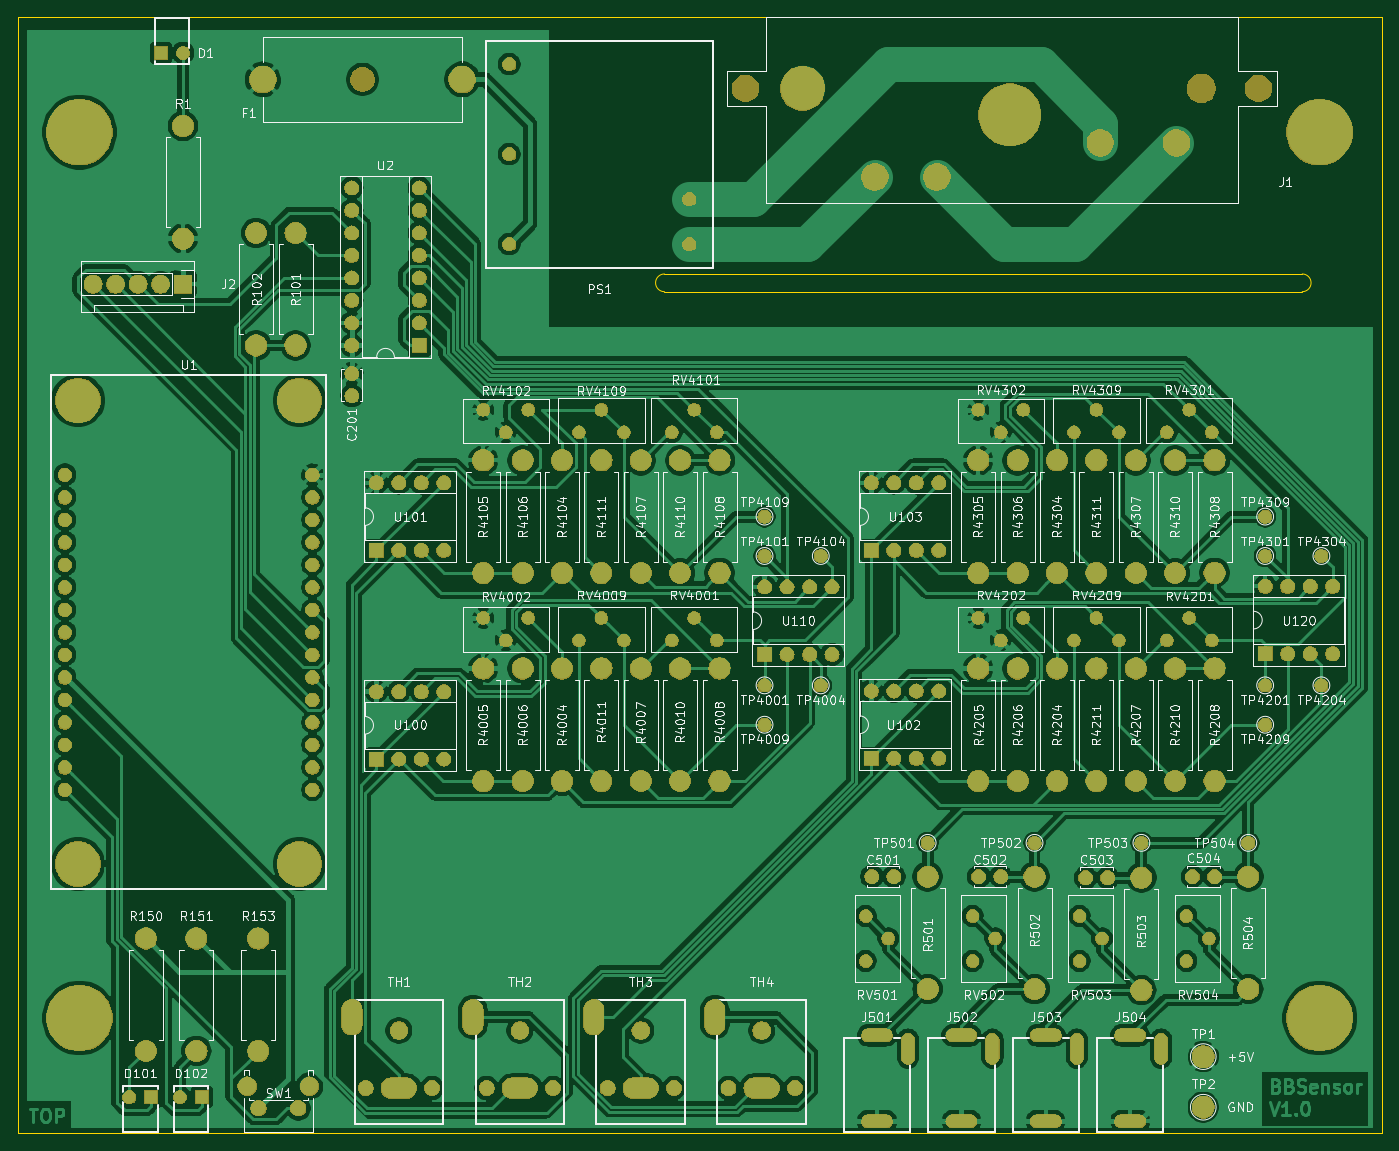
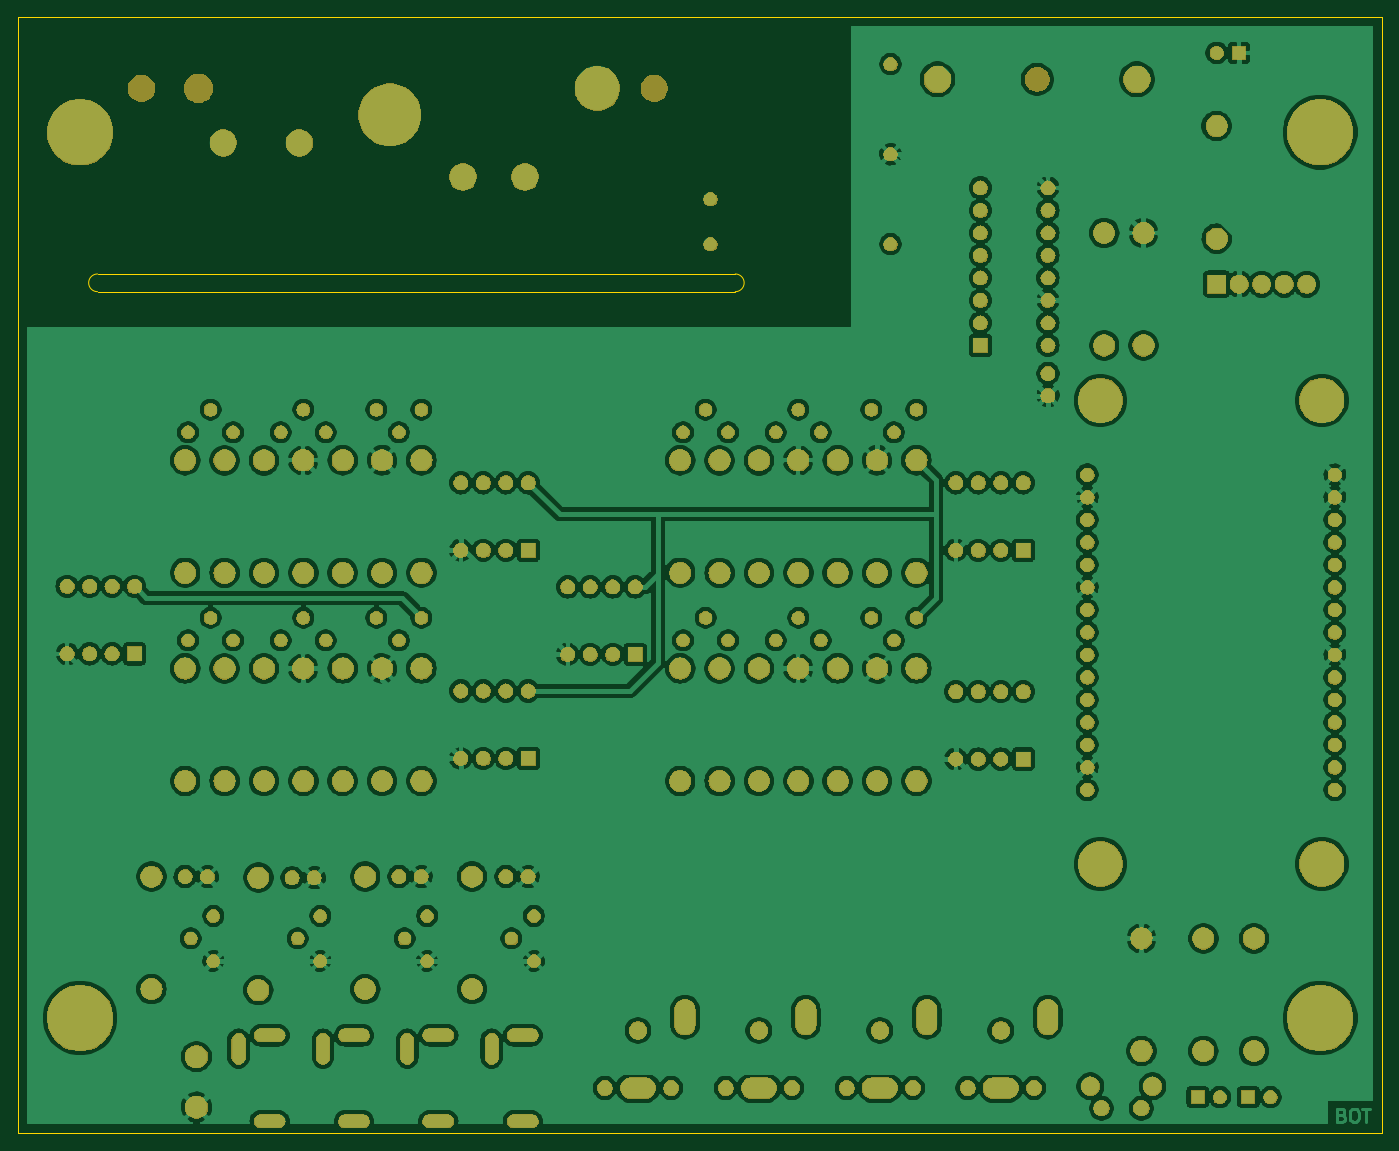
Circuit board: 9 layer files. Board 154.0 x 126.0 mm.
- bottom_copper: BBSensor-B_Cu.gbl (486986 bytes)
- bottom_mask: BBSensor-B_Mask.gbs (290137 bytes)
- bottom_silk: BBSensor-B_SilkS.gbo (9296 bytes)
- outline: BBSensor-Edge_Cuts.gm1 (895 bytes)
- top_copper: BBSensor-F_Cu.gtl (331595 bytes)
- top_mask: BBSensor-F_Mask.gts (307761 bytes)
- top_silk: BBSensor-F_SilkS.gto (173959 bytes)
- drill: BBSensor-NPTH.drl (532 bytes)
- drill: BBSensor-PTH.drl (5803 bytes)

=== bottom_copper: BBSensor-B_Cu.gbl (486986 bytes, source omitted) ===
=== bottom_mask: BBSensor-B_Mask.gbs (290137 bytes, source omitted) ===
=== bottom_silk: BBSensor-B_SilkS.gbo (9296 bytes, source omitted) ===
=== outline: BBSensor-Edge_Cuts.gm1 ===
G04 #@! TF.GenerationSoftware,KiCad,Pcbnew,(5.1.4)-1*
G04 #@! TF.CreationDate,2019-09-09T23:59:39+02:00*
G04 #@! TF.ProjectId,BBSensor,42425365-6e73-46f7-922e-6b696361645f,1.0*
G04 #@! TF.SameCoordinates,PXe4e1c0PY8677d40*
G04 #@! TF.FileFunction,Profile,NP*
%FSLAX46Y46*%
G04 Gerber Fmt 4.6, Leading zero omitted, Abs format (unit mm)*
G04 Created by KiCad (PCBNEW (5.1.4)-1) date 2019-09-09 23:59:39*
%MOMM*%
%LPD*%
G04 APERTURE LIST*
%ADD10C,0.050000*%
G04 APERTURE END LIST*
D10*
X145000000Y97000000D02*
G75*
G02X145000000Y95000000I0J-1000000D01*
G01*
X73000000Y95000000D02*
G75*
G02X73000000Y97000000I0J1000000D01*
G01*
X73000000Y95000000D02*
X145000000Y95000000D01*
X145000000Y97000000D02*
X73000000Y97000000D01*
X154000000Y126000000D02*
X154000000Y0D01*
X0Y126000000D02*
X0Y0D01*
X0Y0D02*
X154000000Y0D01*
X0Y126000000D02*
X154000000Y126000000D01*
M02*

=== top_copper: BBSensor-F_Cu.gtl (331595 bytes, source omitted) ===
=== top_mask: BBSensor-F_Mask.gts (307761 bytes, source omitted) ===
=== top_silk: BBSensor-F_SilkS.gto (173959 bytes, source omitted) ===
=== drill: BBSensor-NPTH.drl ===
M48
; DRILL file {KiCad (5.1.4)-1} date 09/09/2019 23:59:18
; FORMAT={3:3/ absolute / metric / suppress leading zeros}
; #@! TF.CreationDate,2019-09-09T23:59:18+02:00
; #@! TF.GenerationSoftware,Kicad,Pcbnew,(5.1.4)-1
; #@! TF.FileFunction,NonPlated,1,2,NPTH
FMAT,2
METRIC,TZ
T1C2.700
T2C3.000
T3C3.200
T4C3.500
T5C3.600
%
G90
G05
T1
X53922Y-22035
T2
X97150Y-23035
X155050Y-23035
T3
X103600Y-23035
X148600Y-23035
T4
X21790Y-58285
X21790Y-110605
X46790Y-58285
X46790Y-110605
T5
X127000Y-26035
T0
M30

=== drill: BBSensor-PTH.drl ===
M48
; DRILL file {KiCad (5.1.4)-1} date 09/09/2019 23:59:18
; FORMAT={3:3/ absolute / metric / suppress leading zeros}
; #@! TF.CreationDate,2019-09-09T23:59:18+02:00
; #@! TF.GenerationSoftware,Kicad,Pcbnew,(5.1.4)-1
; #@! TF.FileFunction,Plated,1,2,PTH
FMAT,2
METRIC,TZ
T1C0.762
T2C0.800
T3C0.900
T4C0.990
T5C1.000
T6C1.200
T7C1.300
T8C1.700
T9C2.000
T10C3.700
%
G90
G05
T1
X20320Y-66675
X20320Y-69215
X20320Y-71755
X20320Y-74295
X20320Y-76835
X20320Y-79375
X20320Y-81915
X20320Y-84455
X20320Y-86995
X20320Y-89535
X20320Y-92075
X20320Y-94615
X20320Y-97155
X20320Y-99695
X20320Y-102235
X48260Y-66675
X48260Y-69215
X48260Y-71755
X48260Y-74295
X48260Y-76835
X48260Y-79375
X48260Y-81915
X48260Y-84455
X48260Y-86995
X48260Y-89535
X48260Y-92075
X48260Y-94615
X48260Y-97155
X48260Y-99695
X48260Y-102235
T2
X146925Y-116475
X146925Y-121555
X149465Y-119015
X135535Y-112157
X138035Y-112157
X144702Y-61865
X147243Y-59325
X149783Y-61865
X110730Y-116475
X110730Y-121555
X113270Y-119015
X52705Y-55245
X52705Y-57745
X144702Y-85360
X147243Y-82820
X149783Y-85360
X88823Y-85360
X91363Y-82820
X93902Y-85360
X111365Y-91075
X111365Y-98695
X113905Y-91075
X113905Y-98695
X116445Y-91075
X116445Y-98695
X118985Y-91075
X118985Y-98695
X88823Y-61865
X91363Y-59325
X93902Y-61865
X70485Y-20320
X70485Y-30480
X70485Y-40640
X90805Y-35560
X90805Y-40640
X147600Y-112030
X150100Y-112030
X123430Y-59325
X125970Y-61865
X128510Y-59325
X122795Y-116475
X122795Y-121555
X125335Y-119015
X111405Y-112030
X113905Y-112030
X123430Y-82820
X125970Y-85360
X128510Y-82820
X67550Y-82820
X70090Y-85360
X72630Y-82820
X111365Y-67580
X111365Y-75200
X113905Y-67580
X113905Y-75200
X116445Y-67580
X116445Y-75200
X118985Y-67580
X118985Y-75200
X67550Y-59325
X70090Y-61865
X72630Y-59325
X52705Y-34290
X52705Y-36830
X52705Y-39370
X52705Y-41910
X52705Y-44450
X52705Y-46990
X52705Y-49530
X52705Y-52070
X60325Y-34290
X60325Y-36830
X60325Y-39370
X60325Y-41910
X60325Y-44450
X60325Y-46990
X60325Y-49530
X60325Y-52070
X134860Y-116475
X134860Y-121555
X137400Y-119015
X134225Y-61865
X136765Y-59325
X139305Y-61865
X123470Y-112030
X125970Y-112030
X134225Y-85360
X136765Y-82820
X139305Y-85360
X78345Y-85360
X80885Y-82820
X83425Y-85360
X155815Y-79264
X155815Y-86884
X158355Y-79264
X158355Y-86884
X160895Y-79264
X160895Y-86884
X163435Y-79264
X163435Y-86884
X78345Y-61865
X80885Y-59325
X83425Y-61865
X99300Y-79328
X99300Y-86948
X101840Y-79328
X101840Y-86948
X104380Y-79328
X104380Y-86948
X106920Y-79328
X106920Y-86948
X55485Y-67580
X55485Y-75200
X58025Y-67580
X58025Y-75200
X60565Y-67580
X60565Y-75200
X63105Y-67580
X63105Y-75200
X55485Y-91139
X55485Y-98759
X58025Y-91139
X58025Y-98759
X60565Y-91139
X60565Y-98759
X63105Y-91139
X63105Y-98759
T3
X31155Y-19050
X33655Y-19050
X33300Y-136922
X35800Y-136922
X27585Y-136922
X30085Y-136922
T4
X42164Y-138176
X46664Y-138176
T5
X23495Y-45149
X26035Y-45149
X28575Y-45149
X31115Y-45149
X33655Y-45149
T6
X150100Y-65040
X150100Y-77740
X80885Y-65040
X80885Y-77740
X41910Y-39370
X41910Y-52070
X94220Y-88535
X94220Y-101235
X136765Y-88535
X136765Y-101235
X85330Y-65040
X85330Y-77740
X141845Y-112157
X141845Y-124857
X67550Y-88535
X67550Y-101235
X141210Y-88535
X141210Y-101235
X76440Y-65040
X76440Y-77740
X42150Y-119015
X42150Y-131715
X148830Y-132350
X145655Y-65040
X145655Y-77740
X33655Y-27305
X33655Y-40005
X127875Y-65040
X127875Y-77740
X132320Y-88535
X132320Y-101235
X89775Y-88535
X89775Y-101235
X132320Y-65040
X132320Y-77740
X94220Y-65040
X94220Y-77740
X148830Y-138065
X71995Y-88535
X71995Y-101235
X150100Y-88535
X150100Y-101235
X67550Y-65040
X67550Y-77740
X117715Y-112030
X117715Y-124730
X153910Y-112030
X153910Y-124730
X136765Y-65040
X136765Y-77740
X123430Y-88535
X123430Y-101235
X29450Y-119015
X29450Y-131715
X141210Y-65040
X141210Y-77740
X80885Y-88535
X80885Y-101235
X123430Y-65040
X123430Y-77740
X89775Y-65040
X89775Y-77740
X46355Y-39370
X46355Y-52070
X85330Y-88535
X85330Y-101235
X145655Y-88535
X145655Y-101235
X71995Y-65040
X71995Y-77740
X129780Y-112030
X129780Y-124730
X76440Y-88535
X76440Y-101235
X127875Y-88535
X127875Y-101235
X35165Y-119015
X35165Y-131715
T7
X42672Y-22035
X65172Y-22035
X40904Y-135686
X47914Y-135686
T8
X81580Y-135906
X89080Y-135906
X95233Y-135906
X102733Y-135906
X54275Y-135906
X61775Y-135906
X111750Y-33035
X118750Y-33035
X137200Y-29195
X145800Y-29195
X67928Y-135906
X75428Y-135906
T9
X58025Y-129406
X71678Y-129406
X85330Y-129406
X98983Y-129406
T10
X161965Y-28000
X161965Y-128000
X21965Y-128000
X21965Y-28000
T2
G00X141325Y-129952
M15
G01X139825Y-129952
M16
G05
G00X141275Y-139653
M15
G01X139875Y-139653
M16
G05
G00X144075Y-132153
M15
G01X144075Y-130753
M16
G05
G00X122275Y-129952
M15
G01X120775Y-129952
M16
G05
G00X122225Y-139653
M15
G01X120825Y-139653
M16
G05
G00X125025Y-132153
M15
G01X125025Y-130753
M16
G05
G00X131800Y-129952
M15
G01X130300Y-129952
M16
G05
G00X131750Y-139653
M15
G01X130350Y-139653
M16
G05
G00X134550Y-132153
M15
G01X134550Y-130753
M16
G05
G00X112750Y-129952
M15
G01X111250Y-129952
M16
G05
G00X112700Y-139653
M15
G01X111300Y-139653
M16
G05
G00X115500Y-132153
M15
G01X115500Y-130753
M16
G05
T7
G00X93683Y-127056
M15
G01X93683Y-128756
M16
G05
G00X99833Y-135906
M15
G01X98133Y-135906
M16
G05
G00X52725Y-127056
M15
G01X52725Y-128756
M16
G05
G00X58875Y-135906
M15
G01X57175Y-135906
M16
G05
G00X66378Y-127056
M15
G01X66378Y-128756
M16
G05
G00X72528Y-135906
M15
G01X70828Y-135906
M16
G05
G00X80030Y-127056
M15
G01X80030Y-128756
M16
G05
G00X86180Y-135906
M15
G01X84480Y-135906
M16
G05
T0
M30

